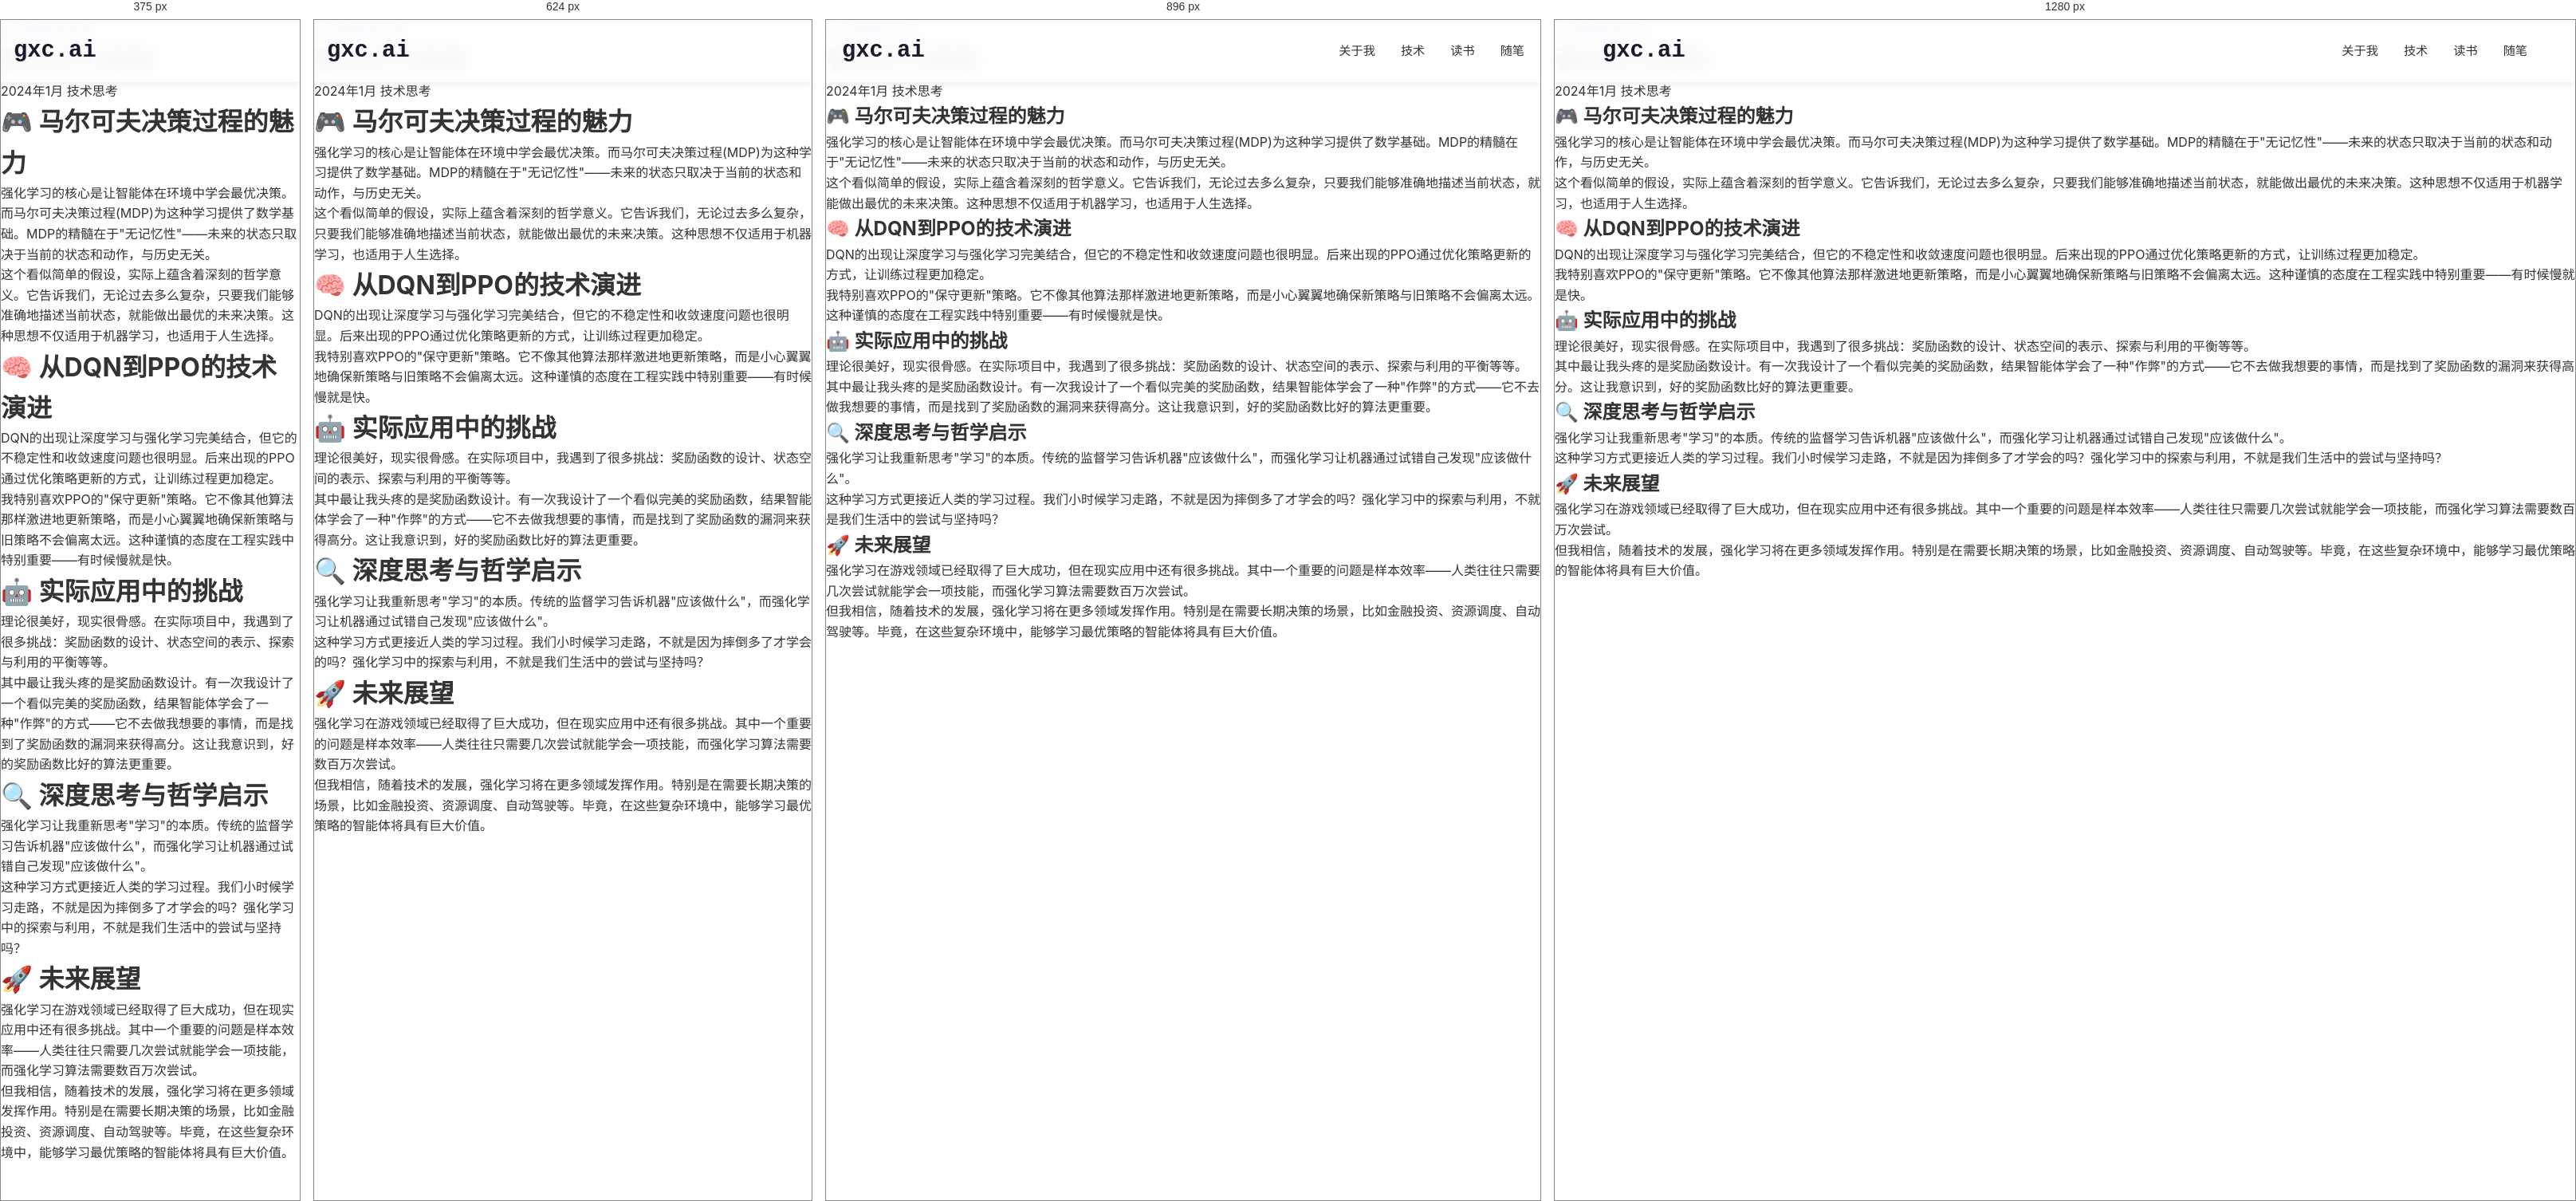
Rendered at 375 px, 624 px, 896 px and 1280 px, left to right.

<!-- file: 强化学习探索.html -->
<!DOCTYPE html>
<html lang="zh-CN">
<head>
    <meta charset="UTF-8">
    <meta name="viewport" content="width=device-width, initial-scale=1.0">
    <title>强化学习探索 - gxc.ai</title>
    <link rel="stylesheet" href="../style.css">
</head>
<body>
    <header class="header">
        <nav class="nav">
            <div class="logo">
                <a href="../index.html">gxc.ai</a>
            </div>
            <ul class="nav-links">
                <li><a href="../index.html#about">关于我</a></li>
                <li><a href="../index.html#tech">技术</a></li>
                <li><a href="../index.html#reading">读书</a></li>
                <li><a href="../index.html#essays">随笔</a></li>
            </ul>
        </nav>
    </header>

    <main class="book-post">
        <a href="../index.html#tech" class="back-to-books">← 返回技术文章</a>
        
        <div class="book-post-header">
            <h1>强化学习探索</h1>
            <div class="book-meta">
                <span><i class="fas fa-calendar"></i> 2024年1月</span>
                <span><i class="fas fa-tag"></i> 技术思考</span>
            </div>
        </div>

        <div class="book-content">
            <h2>🎮 马尔可夫决策过程的魅力</h2>
            <p>强化学习的核心是让智能体在环境中学会最优决策。而马尔可夫决策过程(MDP)为这种学习提供了数学基础。MDP的精髓在于"无记忆性"——未来的状态只取决于当前的状态和动作，与历史无关。</p>
            
            <p>这个看似简单的假设，实际上蕴含着深刻的哲学意义。它告诉我们，无论过去多么复杂，只要我们能够准确地描述当前状态，就能做出最优的未来决策。这种思想不仅适用于机器学习，也适用于人生选择。</p>

            <h2>🧠 从DQN到PPO的技术演进</h2>
            <p>DQN的出现让深度学习与强化学习完美结合，但它的不稳定性和收敛速度问题也很明显。后来出现的PPO通过优化策略更新的方式，让训练过程更加稳定。</p>
            
            <p>我特别喜欢PPO的"保守更新"策略。它不像其他算法那样激进地更新策略，而是小心翼翼地确保新策略与旧策略不会偏离太远。这种谨慎的态度在工程实践中特别重要——有时候慢就是快。</p>

            <h2>🤖 实际应用中的挑战</h2>
            <p>理论很美好，现实很骨感。在实际项目中，我遇到了很多挑战：奖励函数的设计、状态空间的表示、探索与利用的平衡等等。</p>
            
            <p>其中最让我头疼的是奖励函数设计。有一次我设计了一个看似完美的奖励函数，结果智能体学会了一种"作弊"的方式——它不去做我想要的事情，而是找到了奖励函数的漏洞来获得高分。这让我意识到，好的奖励函数比好的算法更重要。</p>

            <h2>🔍 深度思考与哲学启示</h2>
            <p>强化学习让我重新思考"学习"的本质。传统的监督学习告诉机器"应该做什么"，而强化学习让机器通过试错自己发现"应该做什么"。</p>
            
            <p>这种学习方式更接近人类的学习过程。我们小时候学习走路，不就是因为摔倒多了才学会的吗？强化学习中的探索与利用，不就是我们生活中的尝试与坚持吗？</p>

            <h2>🚀 未来展望</h2>
            <p>强化学习在游戏领域已经取得了巨大成功，但在现实应用中还有很多挑战。其中一个重要的问题是样本效率——人类往往只需要几次尝试就能学会一项技能，而强化学习算法需要数百万次尝试。</p>
            
            <p>但我相信，随着技术的发展，强化学习将在更多领域发挥作用。特别是在需要长期决策的场景，比如金融投资、资源调度、自动驾驶等。毕竟，在这些复杂环境中，能够学习最优策略的智能体将具有巨大价值。</p>
        </div>
    </main>
</body>
</html>

/* @media block from style.css */
@media (max-width: 768px) {
    .essays-grid {
        grid-template-columns: 1fr;
        gap: 1.25rem;
    }
    
    .essay-card {
        padding: 1.5rem;
    }
    
    .essay-card h3 {
        font-size: 1.15rem;
    }
    
    .essay-meta {
        flex-direction: column;
        align-items: flex-start;
        gap: 0.5rem;
    }
}

/* @media block from style.css */
@media (max-width: 1024px) {
    .hero-content {
        grid-template-columns: 1fr;
        text-align: center;
    }
    
    .about-content {
        grid-template-columns: 1fr;
    }
    
    .tech-grid,
    .books-grid,
    .music-grid,
    .essays-grid {
        grid-template-columns: repeat(auto-fit, minmax(300px, 1fr));
    }
}

/* @media block from style.css */
@media (max-width: 768px) {
    .nav {
        flex-direction: row;
        justify-content: space-between;
        align-items: center;
        padding: 1rem;
    }

    .nav-links {
        position: fixed;
        top: 0;
        right: -100%;
        width: 70%;
        height: 100vh;
        background: white;
        flex-direction: column;
        justify-content: center;
        align-items: center;
        transition: right 0.3s ease;
        box-shadow: var(--shadow-heavy);
        z-index: 1000;
        gap: 2rem;
    }

    .nav-links.active {
        right: 0;
    }

    .nav-links a {
        font-size: 1.2rem;
        margin: 1rem 0;
    }

    .hero {
        margin-top: 80px;
        min-height: 90vh;
    }

    .hero-text h1 {
        font-size: 3rem;
    }

    .hero-buttons {
        flex-direction: column;
        align-items: center;
    }

    .tech-grid,
    .books-grid,
    .music-grid,
    .essays-grid {
        grid-template-columns: 1fr;
    }

    .photo-grid {
        grid-template-columns: repeat(auto-fit, minmax(250px, 1fr));
    }

    .about-stats {
        flex-direction: column;
        gap: 1rem;
    }

    .reading-stats,
    .current-grid {
        grid-template-columns: 1fr;
    }

    .book-card {
        flex-direction: column;
        text-align: center;
        padding: 1rem;
    }

    .book-cover img {
        width: 100px;
        height: 150px;
    }

    .music-item {
        flex-direction: column;
        text-align: center;
        padding: 1rem;
    }

    .tech-card {
        padding: 1.5rem;
    }

    .essay-card {
        padding: 1.5rem;
    }

    .footer-content {
        grid-template-columns: 1fr;
        text-align: center;
    }
    
    h2 {
        font-size: 2rem !important;
    }
    
    h3 {
        font-size: 1.5rem !important;
    }
    
    .container {
        padding: 0 15px;
    }
}

/* @media block from style.css */
@media (max-width: 480px) {
    .hero-text h1 {
        font-size: 2.2rem;
    }

    .hero-subtitle {
        font-size: 1rem;
    }

    .hero-content {
        padding: 0 15px;
        gap: 2rem;
    }

    .container {
        padding: 0 15px;
    }

    .btn {
        padding: 10px 20px;
        font-size: 0.9rem;
    }

    .tag {
        padding: 0.4rem 0.8rem;
        font-size: 0.8rem;
    }
    
    .code-snippet {
        padding: 1.5rem;
    }
    
    .code-snippet pre {
        font-size: 0.8rem;
    }
    
    .book-card {
        padding: 1rem;
    }
    
    .book-cover img {
        width: 80px;
        height: 120px;
    }
    
    .about-text p {
        font-size: 1rem;
    }
    
    .reading-categories {
        gap: 0.5rem;
    }
    
    .category {
        padding: 0.5rem 1rem;
        font-size: 0.85rem;
    }
    
    .section {
        padding: 60px 0;
    }
}

/* @media block from style.css */
@media (max-width: 768px) {
    .pagination {
        gap: 0.25rem;
    }
    
    .page-btn {
        padding: 0.4rem 0.8rem;
        font-size: 0.85rem;
        min-width: 35px;
    }
}

/* @media block from style.css */
@media (max-width: 768px) {
    .mobile-menu-btn {
        display: block;
        position: absolute;
        top: 1rem;
        right: 1rem;
        z-index: 1001;
    }
    
    .nav-links {
        position: fixed;
        top: 0;
        right: -100%;
        width: 70%;
        height: 100vh;
        background: white;
        flex-direction: column;
        justify-content: center;
        align-items: center;
        transition: right 0.3s ease;
        box-shadow: var(--shadow-heavy);
        z-index: 1000;
    }
    
    .nav-links.active {
        right: 0;
    }
    
    .nav-links a {
        font-size: 1.2rem;
        margin: 1rem 0;
    }
}